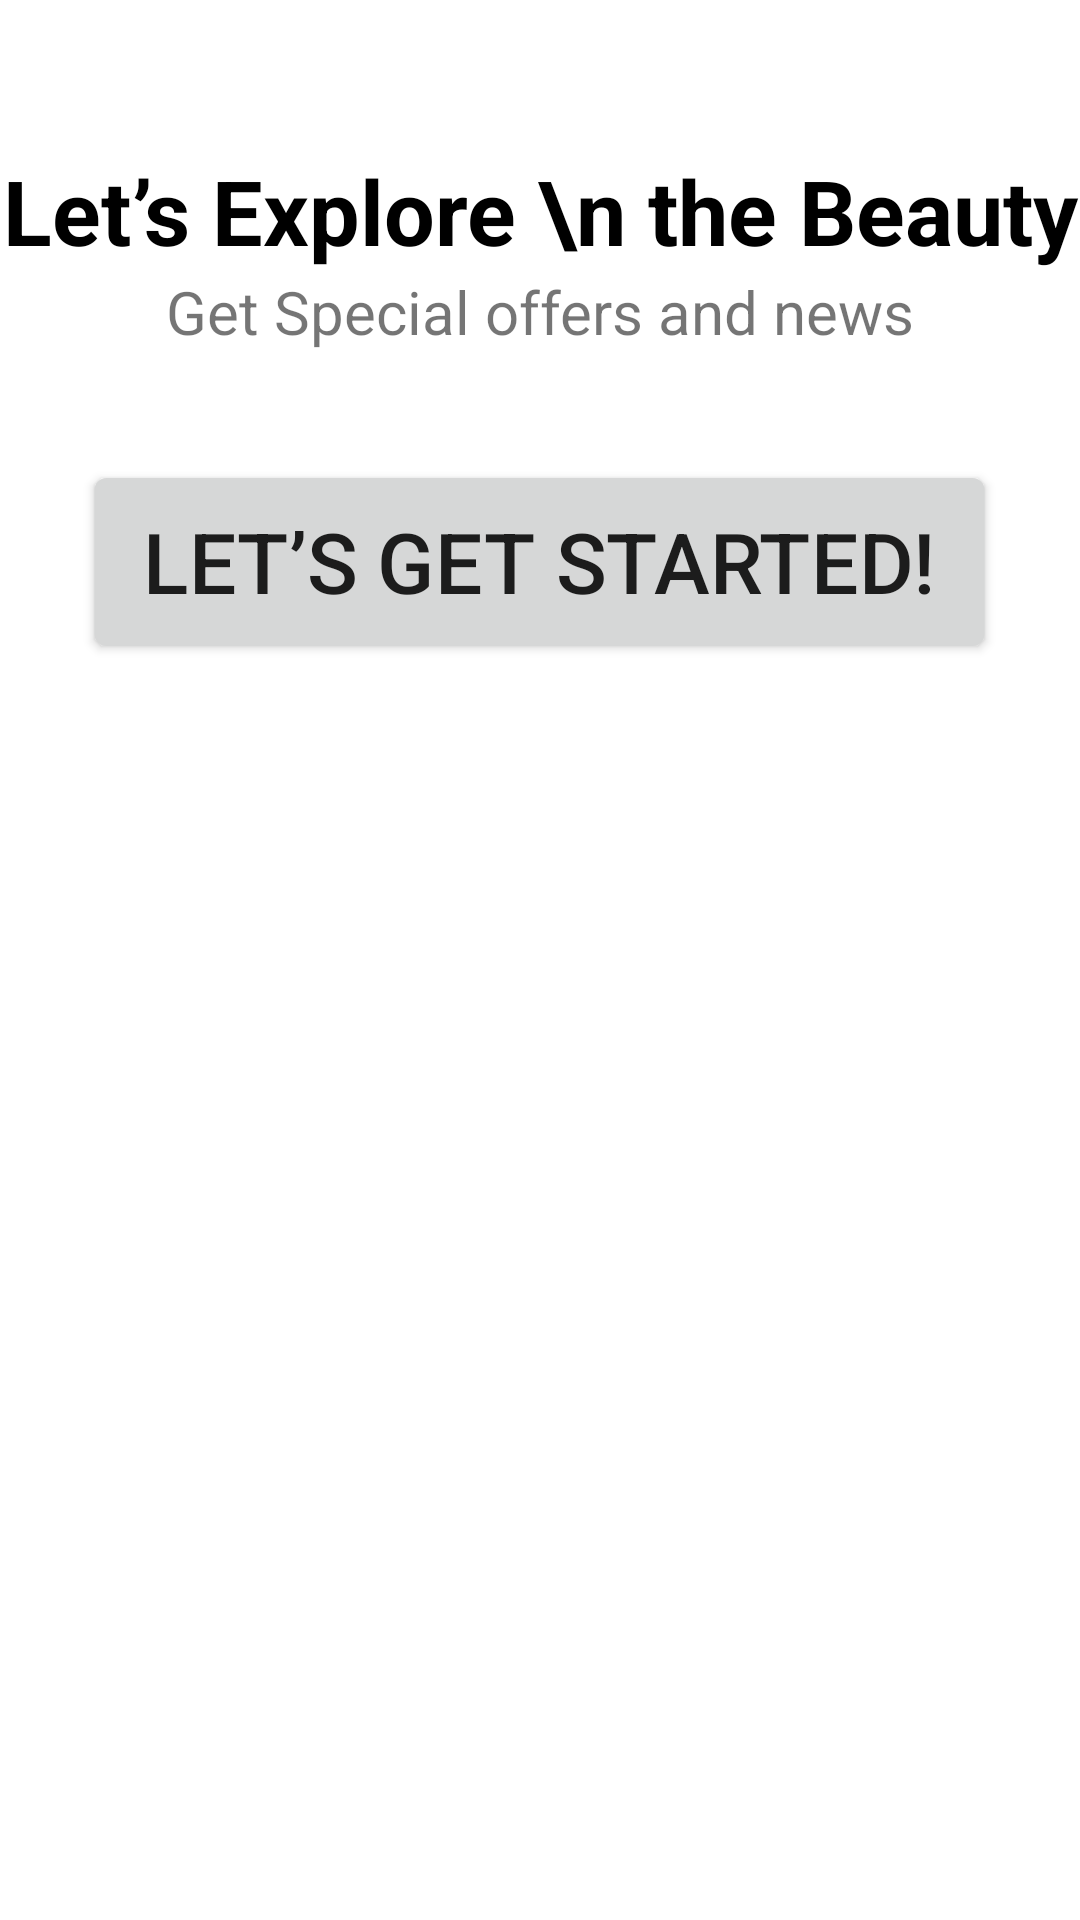

Android layout source for this screen:
<!-- AndroidManifest.xml: application theme Theme.Bookin_Hotel -->
<!-- res/layout/activity_main.xml -->
<?xml version="1.0" encoding="utf-8"?>
<LinearLayout xmlns:android="http://schemas.android.com/apk/res/android"
    xmlns:app="http://schemas.android.com/apk/res-auto"
    xmlns:tools="http://schemas.android.com/tools"
    android:layout_width="match_parent"
    android:layout_height="match_parent"
    android:orientation="vertical"
    tools:context=".MainActivity" >

    <ImageView
        android:id="@+id/imageView2"
        android:layout_marginTop="50dp"
        android:layout_width="match_parent"
        android:layout_height="wrap_content"
        tools:srcCompat="@drawable/fist" />

    <TextView
        android:id="@+id/textView29"
        android:layout_width="match_parent"
        android:layout_height="wrap_content"
        android:textSize="30dp"
        android:textColor="@android:color/black"
        android:textStyle="bold"
        android:textAlignment="center"
        android:text="Let’s Explore \n the Beauty"/>

    <TextView
        android:id="@+id/textView30"
        android:layout_width="match_parent"
        android:layout_height="wrap_content"
        android:textSize="20dp"
        android:textAlignment="center"
        android:text="Get Special offers and news" />

    <Button
        android:id="@+id/btnStart"
        android:layout_marginTop="50dp"
        android:layout_width="wrap_content"
        android:layout_height="40dp"
        android:scaleX="2"
        android:scaleY="2"
        android:layout_gravity="center"
        android:text="Let’s get started!" />
</LinearLayout>
<!-- resources referenced by this layout -->
<resources>
  <!-- drawable fist: png bitmap (drawable, 95974 bytes) -->
  <style name="Theme.Bookin_Hotel" parent="Theme.MaterialComponents.DayNight.NoActionBar">
          
          <item name="colorPrimary">@color/purple_500</item>
          <item name="colorPrimaryVariant">@color/purple_700</item>
          <item name="colorOnPrimary">@color/white</item>
          
          <item name="colorSecondary">@color/teal_200</item>
          <item name="colorSecondaryVariant">@color/teal_700</item>
          <item name="colorOnSecondary">@color/black</item>
          
          <item name="android:statusBarColor">?attr/colorPrimaryVariant</item>
          
      </style>
  <color name="purple_500">#2099A8</color>
  <color name="purple_700">#FF3700B3</color>
  <color name="white">#FFFFFFFF</color>
  <color name="teal_200">#FF03DAC5</color>
  <color name="teal_700">#FF018786</color>
  <color name="black">#FF000000</color>
</resources>
